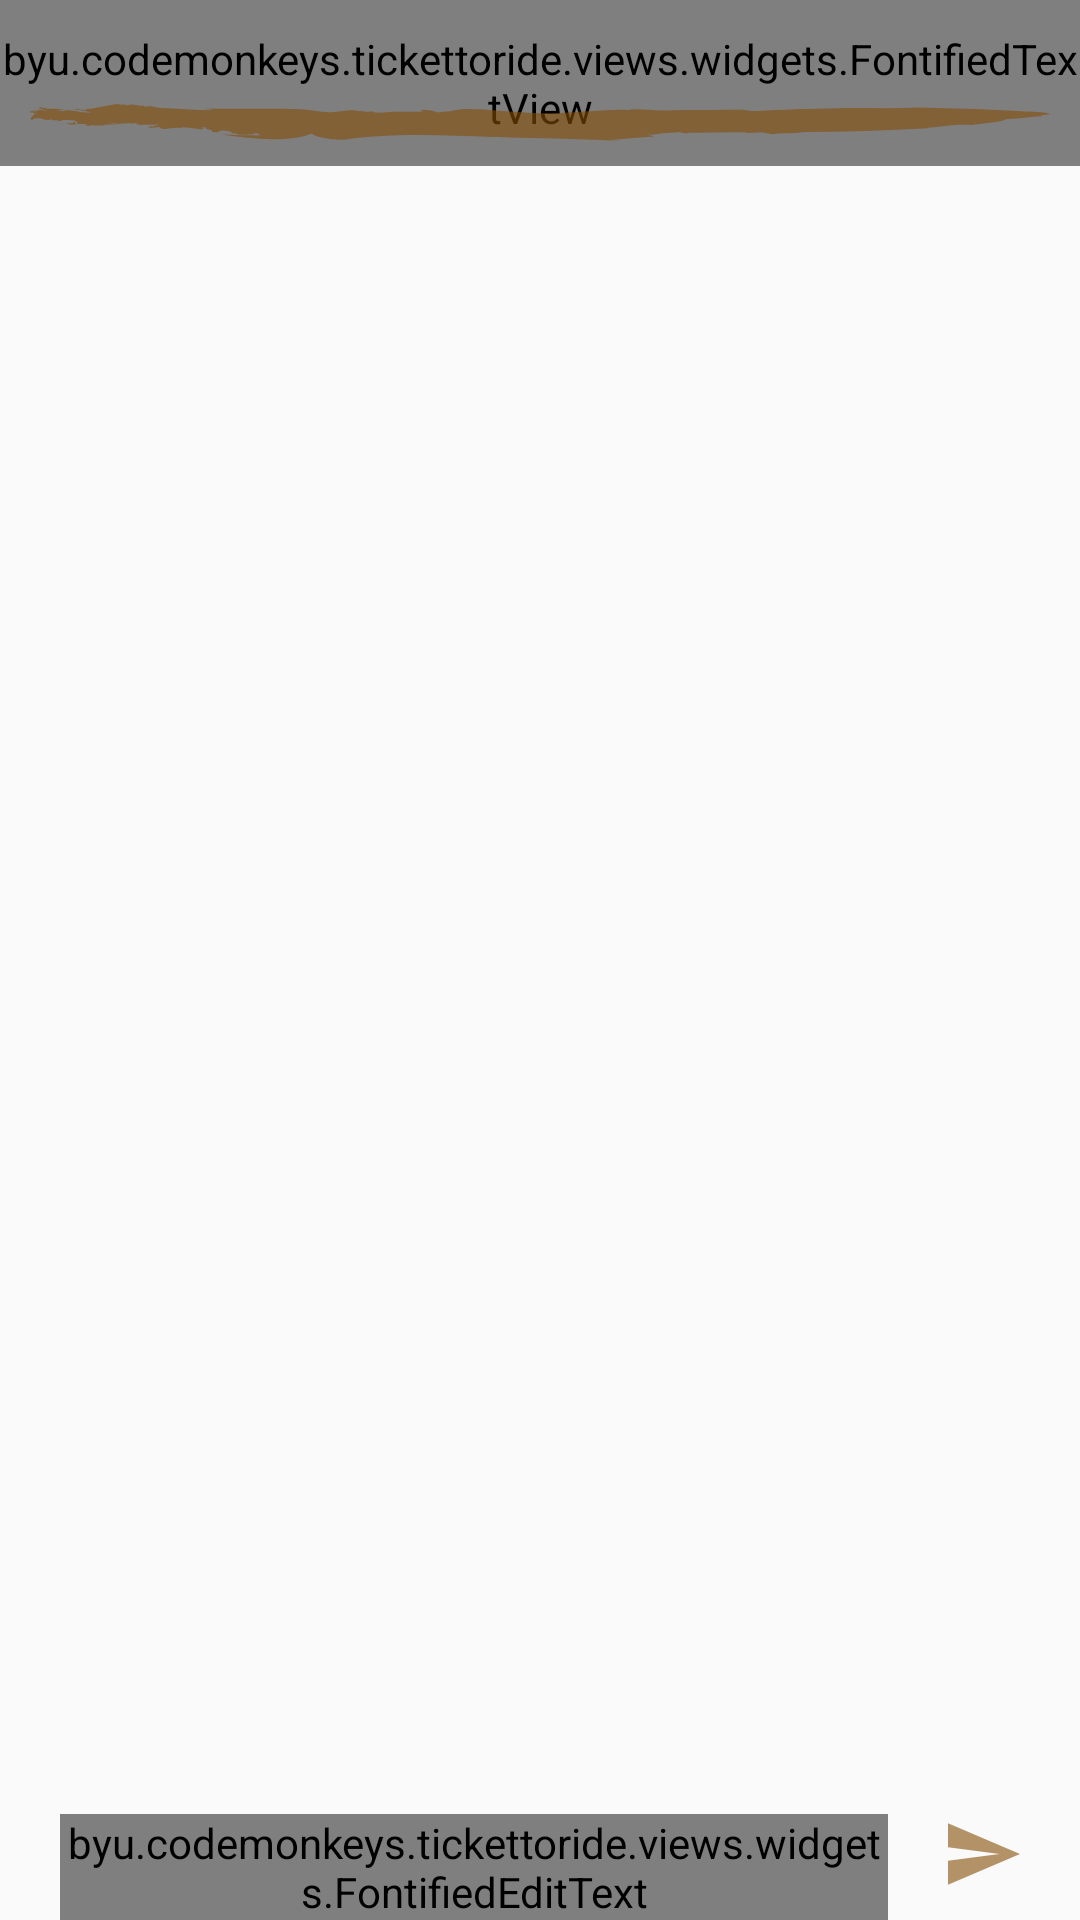

The Android layout XML behind this screen, and the referenced resources:
<!-- AndroidManifest.xml: application theme AppTheme -->
<!-- res/layout/fragment_chat_history.xml -->
<android.support.constraint.ConstraintLayout xmlns:android="http://schemas.android.com/apk/res/android"
                                             xmlns:app="http://schemas.android.com/apk/res-auto"
                                             xmlns:tools="http://schemas.android.com/tools"
                                             android:layout_width="match_parent"
                                             android:layout_height="match_parent"
                                             android:background="@drawable/paper_background"
                                             tools:context="byu.codemonkeys.tickettoride.views.game.ChatHistoryFragment">

    <byu.codemonkeys.tickettoride.views.widgets.FontifiedTextView
        android:id="@+id/chatHistory_textViewBack"
        style="@style/AvatarTextStyle"
        android:layout_width="wrap_content"
        android:layout_height="wrap_content"
        android:background="?attr/selectableItemBackgroundBorderless"
        android:padding="10dp"
        android:text="@string/back"
        android:textSize="@dimen/title2_size"
        app:layout_constraintBaseline_toBaselineOf="@+id/chatHistory_textViewTitle"
        app:layout_constraintLeft_toLeftOf="parent"/>

    <byu.codemonkeys.tickettoride.views.widgets.FontifiedTextView
        android:id="@+id/chatHistory_textViewTitle"
        style="@style/AvatarTextStyle"
        android:layout_width="wrap_content"
        android:layout_height="wrap_content"
        android:paddingTop="10dp"
        android:text="@string/chatHistory"
        android:textSize="@dimen/title_size"
        app:layout_constraintLeft_toLeftOf="parent"
        app:layout_constraintRight_toRightOf="parent"
        app:layout_constraintTop_toTopOf="parent"/>

    <Space
        android:id="@+id/chatHistory_negativeUnderlineMargin"
        android:layout_width="wrap_content"
        android:layout_height="20dp"
        app:layout_constraintBottom_toBottomOf="@+id/chatHistory_textViewTitle"
        app:layout_constraintLeft_toLeftOf="parent"
        app:layout_constraintRight_toRightOf="parent"/>

    <ImageView
        android:id="@+id/chatHistory_imageViewUnderline"
        android:layout_width="0dp"
        android:layout_height="wrap_content"
        android:layout_marginEnd="10dp"
        android:layout_marginLeft="10dp"
        android:layout_marginRight="10dp"
        android:layout_marginStart="10dp"
        android:paddingTop="-40dp"
        android:src="@drawable/ic_underline"
        app:layout_constraintLeft_toLeftOf="parent"
        app:layout_constraintRight_toRightOf="parent"
        app:layout_constraintTop_toTopOf="@+id/chatHistory_negativeUnderlineMargin"/>

    <android.support.v7.widget.RecyclerView
        android:id="@+id/chatHistory_recyclerMessages"
        android:layout_width="0dp"
        android:layout_height="0dp"
        android:layout_marginLeft="10dp"
        android:layout_marginRight="10dp"
        app:layout_constraintBottom_toTopOf="@+id/chatHistory_editTextMessage"
        app:layout_constraintLeft_toLeftOf="parent"
        app:layout_constraintRight_toRightOf="parent"
        app:layout_constraintTop_toBottomOf="@+id/chatHistory_negativeUnderlineMargin"/>

    <byu.codemonkeys.tickettoride.views.widgets.FontifiedEditText
        android:id="@+id/chatHistory_editTextMessage"
        style="@style/AvatarTextStyle"
        android:layout_width="0dp"
        android:layout_height="wrap_content"
        android:layout_marginEnd="20dp"
        android:layout_marginLeft="20dp"
        android:layout_marginRight="20dp"
        android:layout_marginStart="20dp"
        android:hint="@string/enterMessage"
        android:imeOptions="actionDone"
        android:inputType="textShortMessage"
        app:layout_constraintBottom_toBottomOf="parent"
        app:layout_constraintLeft_toLeftOf="parent"
        app:layout_constraintRight_toLeftOf="@+id/chatHistory_imageButtonSendMessage"/>

    <ImageButton
        android:id="@+id/chatHistory_imageButtonSendMessage"
        android:layout_width="wrap_content"
        android:layout_height="wrap_content"
        android:layout_marginBottom="10dp"
        android:layout_marginEnd="20dp"
        android:layout_marginRight="20dp"
        android:background="?attr/selectableItemBackgroundBorderless"
        android:src="@drawable/ic_send_button"
        app:layout_constraintBottom_toBottomOf="@+id/chatHistory_editTextMessage"
        app:layout_constraintRight_toRightOf="parent"/>
</android.support.constraint.ConstraintLayout>
<!-- resources referenced by this layout -->
<resources>
  <dimen name="title2_size">24sp</dimen>
  <dimen name="title_size">34sp</dimen>
  <!-- drawable ic_send_button (drawable) -->
  <vector xmlns:android="http://schemas.android.com/apk/res/android"
          android:width="24dp"
          android:height="24dp"
          android:viewportHeight="535.5"
          android:viewportWidth="535.5">
      <path
          android:fillColor="#99854E05"
          android:pathData="M0,497.3l535.5,-229.5l-535.5,-229.5l0,178.5l382.5,51l-382.5,51z"/>
  </vector>
  <!-- drawable ic_underline: vector/xml drawable (drawable, 4244 chars, omitted) -->
  <string name="back">back</string>
  <string name="chatHistory">Messages</string>
  <string name="enterMessage">Enter a message...</string>
  <style name="AvatarTextStyle">
          <item name="android:textColor">@color/colorPrimary</item>
      </style>
  <style name="AppTheme" parent="Theme.AppCompat.Light.NoActionBar">
          
          <item name="colorPrimary">@color/colorPrimary</item>
          <item name="colorPrimaryDark">@color/colorPrimaryDark</item>
          <item name="colorAccent">@color/colorAccent</item>
      </style>
  <color name="colorPrimary">#99854E05</color>
  <color name="colorPrimaryDark">#303F9F</color>
  <color name="colorAccent">#FFB53931</color>
</resources>
